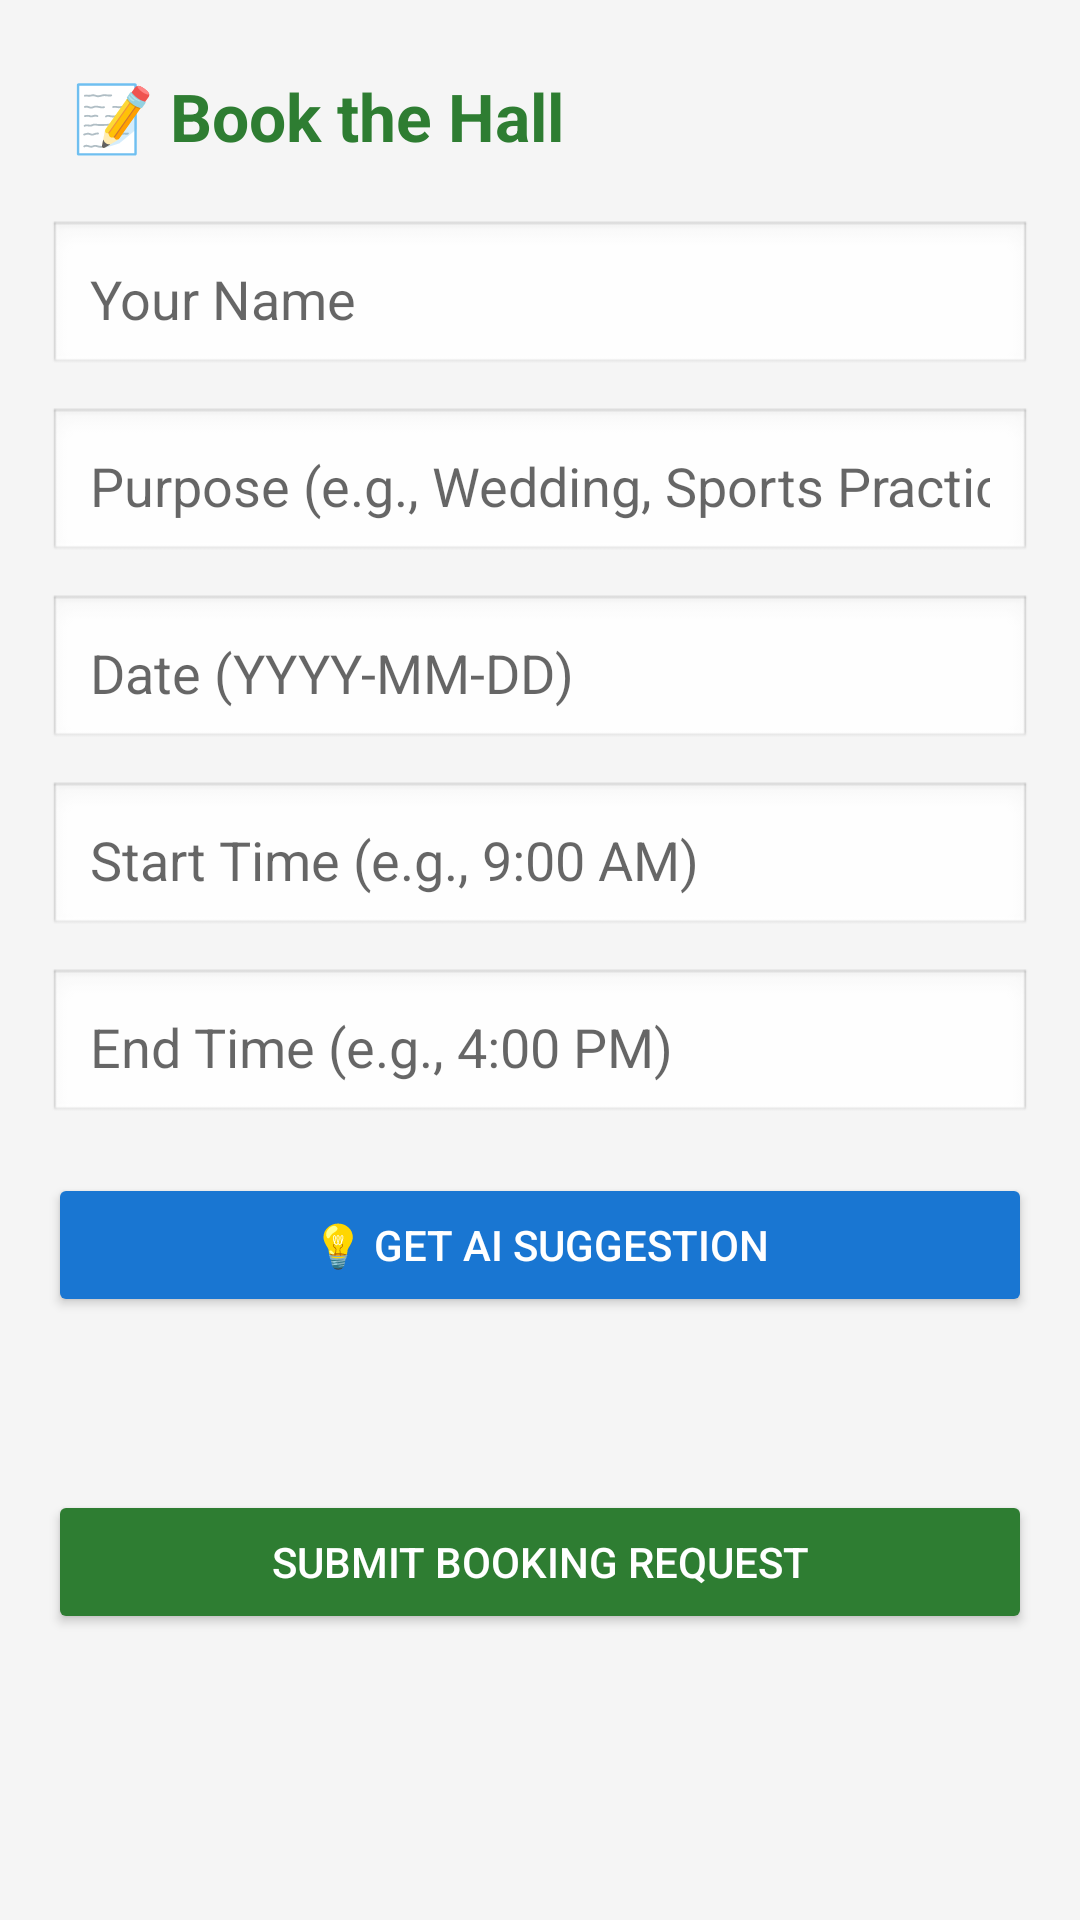

Write the Android layout XML for this screen, with the resource values it uses.
<!-- AndroidManifest.xml: application theme Theme.GramaAngana -->
<!-- res/layout/fragment_booking.xml -->
<?xml version="1.0" encoding="utf-8"?>
<ScrollView xmlns:android="http://schemas.android.com/apk/res/android"
    android:layout_width="match_parent"
    android:layout_height="match_parent"
    android:background="#F5F5F5">

    <LinearLayout
        android:layout_width="match_parent"
        android:layout_height="wrap_content"
        android:orientation="vertical"
        android:padding="16dp">

        <TextView
            android:layout_width="match_parent"
            android:layout_height="wrap_content"
            android:text="📝 Book the Hall"
            android:textSize="22sp"
            android:textStyle="bold"
            android:textColor="#2E7D32"
            android:padding="8dp"
            android:layout_marginBottom="12dp"/>

        <EditText
            android:id="@+id/input_name"
            android:layout_width="match_parent"
            android:layout_height="wrap_content"
            android:hint="Your Name"
            android:inputType="textPersonName"
            android:padding="14dp"
            android:background="@android:drawable/edit_text"
            android:layout_marginBottom="10dp"/>

        <EditText
            android:id="@+id/input_purpose"
            android:layout_width="match_parent"
            android:layout_height="wrap_content"
            android:hint="Purpose (e.g., Wedding, Sports Practice)"
            android:inputType="text"
            android:padding="14dp"
            android:background="@android:drawable/edit_text"
            android:layout_marginBottom="10dp"/>

        <EditText
            android:id="@+id/input_date"
            android:layout_width="match_parent"
            android:layout_height="wrap_content"
            android:hint="Date (YYYY-MM-DD)"
            android:inputType="text"
            android:padding="14dp"
            android:background="@android:drawable/edit_text"
            android:layout_marginBottom="10dp"/>

        <EditText
            android:id="@+id/input_start_time"
            android:layout_width="match_parent"
            android:layout_height="wrap_content"
            android:hint="Start Time (e.g., 9:00 AM)"
            android:inputType="text"
            android:padding="14dp"
            android:background="@android:drawable/edit_text"
            android:layout_marginBottom="10dp"/>

        <EditText
            android:id="@+id/input_end_time"
            android:layout_width="match_parent"
            android:layout_height="wrap_content"
            android:hint="End Time (e.g., 4:00 PM)"
            android:inputType="text"
            android:padding="14dp"
            android:background="@android:drawable/edit_text"
            android:layout_marginBottom="16dp"/>

        <Button
            android:id="@+id/btn_ai_suggest"
            android:layout_width="match_parent"
            android:layout_height="wrap_content"
            android:text="💡 Get AI Suggestion"
            android:textColor="#FFFFFF"
            android:backgroundTint="#1976D2"
            android:padding="12dp"
            android:layout_marginBottom="8dp"/>

        <TextView
            android:id="@+id/ai_suggestion"
            android:layout_width="match_parent"
            android:layout_height="wrap_content"
            android:textSize="13sp"
            android:textColor="#424242"
            android:padding="8dp"
            android:layout_marginBottom="16dp"/>

        <Button
            android:id="@+id/btn_submit"
            android:layout_width="match_parent"
            android:layout_height="wrap_content"
            android:text="Submit Booking Request"
            android:textColor="#FFFFFF"
            android:backgroundTint="#2E7D32"
            android:padding="14dp"/>

    </LinearLayout>
</ScrollView>
<!-- resources referenced by this layout -->
<resources>
  <style name="Theme.GramaAngana" parent="Theme.MaterialComponents.DayNight.NoActionBar">
          <item name="colorPrimary">#1F497D</item>
          <item name="colorPrimaryVariant">#1F497D</item>
          <item name="colorOnPrimary">#FFFFFF</item>
      </style>
</resources>
